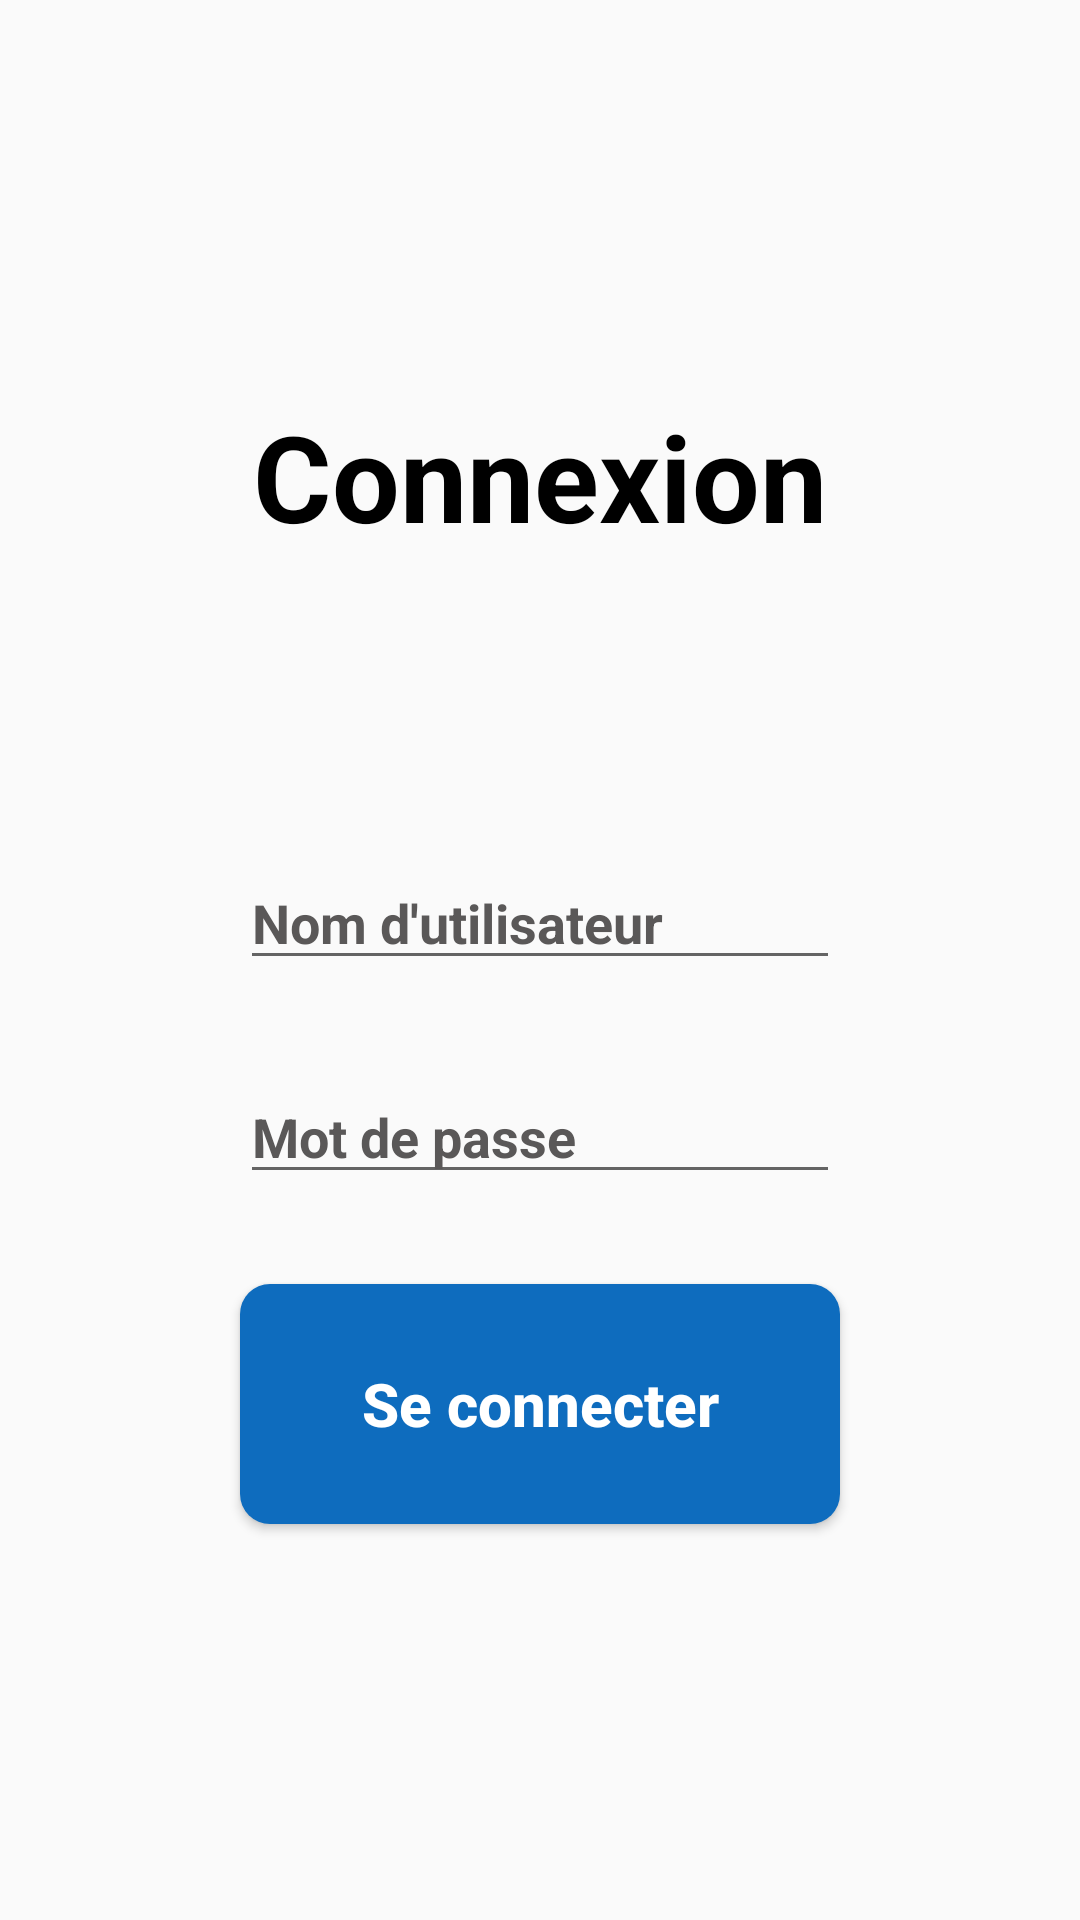

Android layout source for this screen:
<!-- AndroidManifest.xml: application theme Theme.Login_mysql -->
<!-- res/layout/activity_login.xml -->
<?xml version="1.0" encoding="utf-8"?>
<androidx.appcompat.widget.LinearLayoutCompat xmlns:android="http://schemas.android.com/apk/res/android"
    xmlns:app="http://schemas.android.com/apk/res-auto"
    xmlns:tools="http://schemas.android.com/tools"
    android:layout_width="match_parent"
    android:layout_height="match_parent"
    android:gravity="center"
    android:orientation="vertical"
    tools:context=".login">

    <TextView
        android:id="@+id/textView"
        android:layout_width="200dp"
        android:layout_height="wrap_content"
        android:text="Connexion"
        android:textSize="40sp"
        android:textColor="@color/black"
        android:textStyle="bold"
        android:textAlignment="center">
    </TextView>

    <EditText
        android:id="@+id/editTextUsernameLogin"
        android:layout_width="200dp"
        android:layout_height="wrap_content"
        android:layout_marginTop="100dp"
        android:drawableLeft="@drawable/person_icon"
        android:drawablePadding="10dp"
        android:hint="Nom d'utilisateur"
        android:textColorHint="#5A5858"
        android:textStyle="bold"
        android:inputType="text">
    </EditText>

    <EditText
        android:id="@+id/editTextPasswordLogin"
        android:layout_width="200dp"
        android:layout_height="wrap_content"
        android:layout_marginTop="30dp"
        android:drawableLeft="@drawable/lock_icon"
        android:drawablePadding="10dp"
        android:hint="Mot de passe"
        android:textColorHint="#5A5858"
        android:textStyle="bold"
        android:inputType="textPassword">
    </EditText>

    <Button
        android:id="@+id/loginButton"
        android:layout_width="200dp"
        android:layout_height="80dp"
        android:layout_marginTop="30dp"
        android:text="Se connecter"
        android:textSize="20sp"
        android:textColor="@color/white"
        android:textStyle="bold"
        android:textAllCaps="false"
        android:background="@drawable/btn">
    </Button>

</androidx.appcompat.widget.LinearLayoutCompat>
<!-- resources referenced by this layout -->
<resources>
  <color name="black">#FF000000</color>
  <color name="white">#FFFFFFFF</color>
  <!-- drawable btn (drawable) -->
  <?xml version="1.0" encoding="utf-8"?>
  <selector xmlns:android="http://schemas.android.com/apk/res/android">
  
      <item android:state_enabled="true">
          <shape android:shape="rectangle">
              <solid android:color="@color/blue"/>
              <corners android:radius="10dp" />
          </shape>
      </item>
  
      <item android:state_pressed="true">
          <shape android:shape="rectangle">
              <solid android:color="@color/blue"/>
              <corners android:radius="10dp" />
          </shape>
      </item>
  </selector>
  <!-- drawable lock_icon (drawable) -->
  <?xml version="1.0" encoding="utf-8"?>
  <selector xmlns:android="http://schemas.android.com/apk/res/android">
      <item
          android:state_focused="true"
          android:drawable="@drawable/baseline_lock"/>
  
      <item
          android:state_focused="false"
          android:drawable="@drawable/outline_lock_outlined" />
  </selector>
  <!-- drawable person_icon (drawable) -->
  <?xml version="1.0" encoding="utf-8"?>
  <selector xmlns:android="http://schemas.android.com/apk/res/android">
      <item
          android:state_focused="false"
          android:drawable="@drawable/outline_person_outlined"/>
  
      <item
          android:state_focused="true"
          android:drawable="@drawable/baseline_person" />
  </selector>
  <style name="Theme.Login_mysql" parent="Theme.AppCompat.DayNight.NoActionBar">
          
          <item name="colorPrimary">@color/purple_500</item>
          <item name="colorPrimaryVariant">@color/blue</item>
          <item name="colorOnPrimary">@color/white</item>
          
          <item name="colorSecondary">@color/teal_200</item>
          <item name="colorSecondaryVariant">@color/teal_700</item>
          <item name="colorOnSecondary">@color/black</item>
          
          <item name="android:statusBarColor">?attr/colorPrimaryVariant</item>
          
      </style>
  <color name="blue">#0E6CBE</color>
  <color name="purple_500">#FF6200EE</color>
  <color name="teal_200">#FF03DAC5</color>
  <color name="teal_700">#FF018786</color>
</resources>
